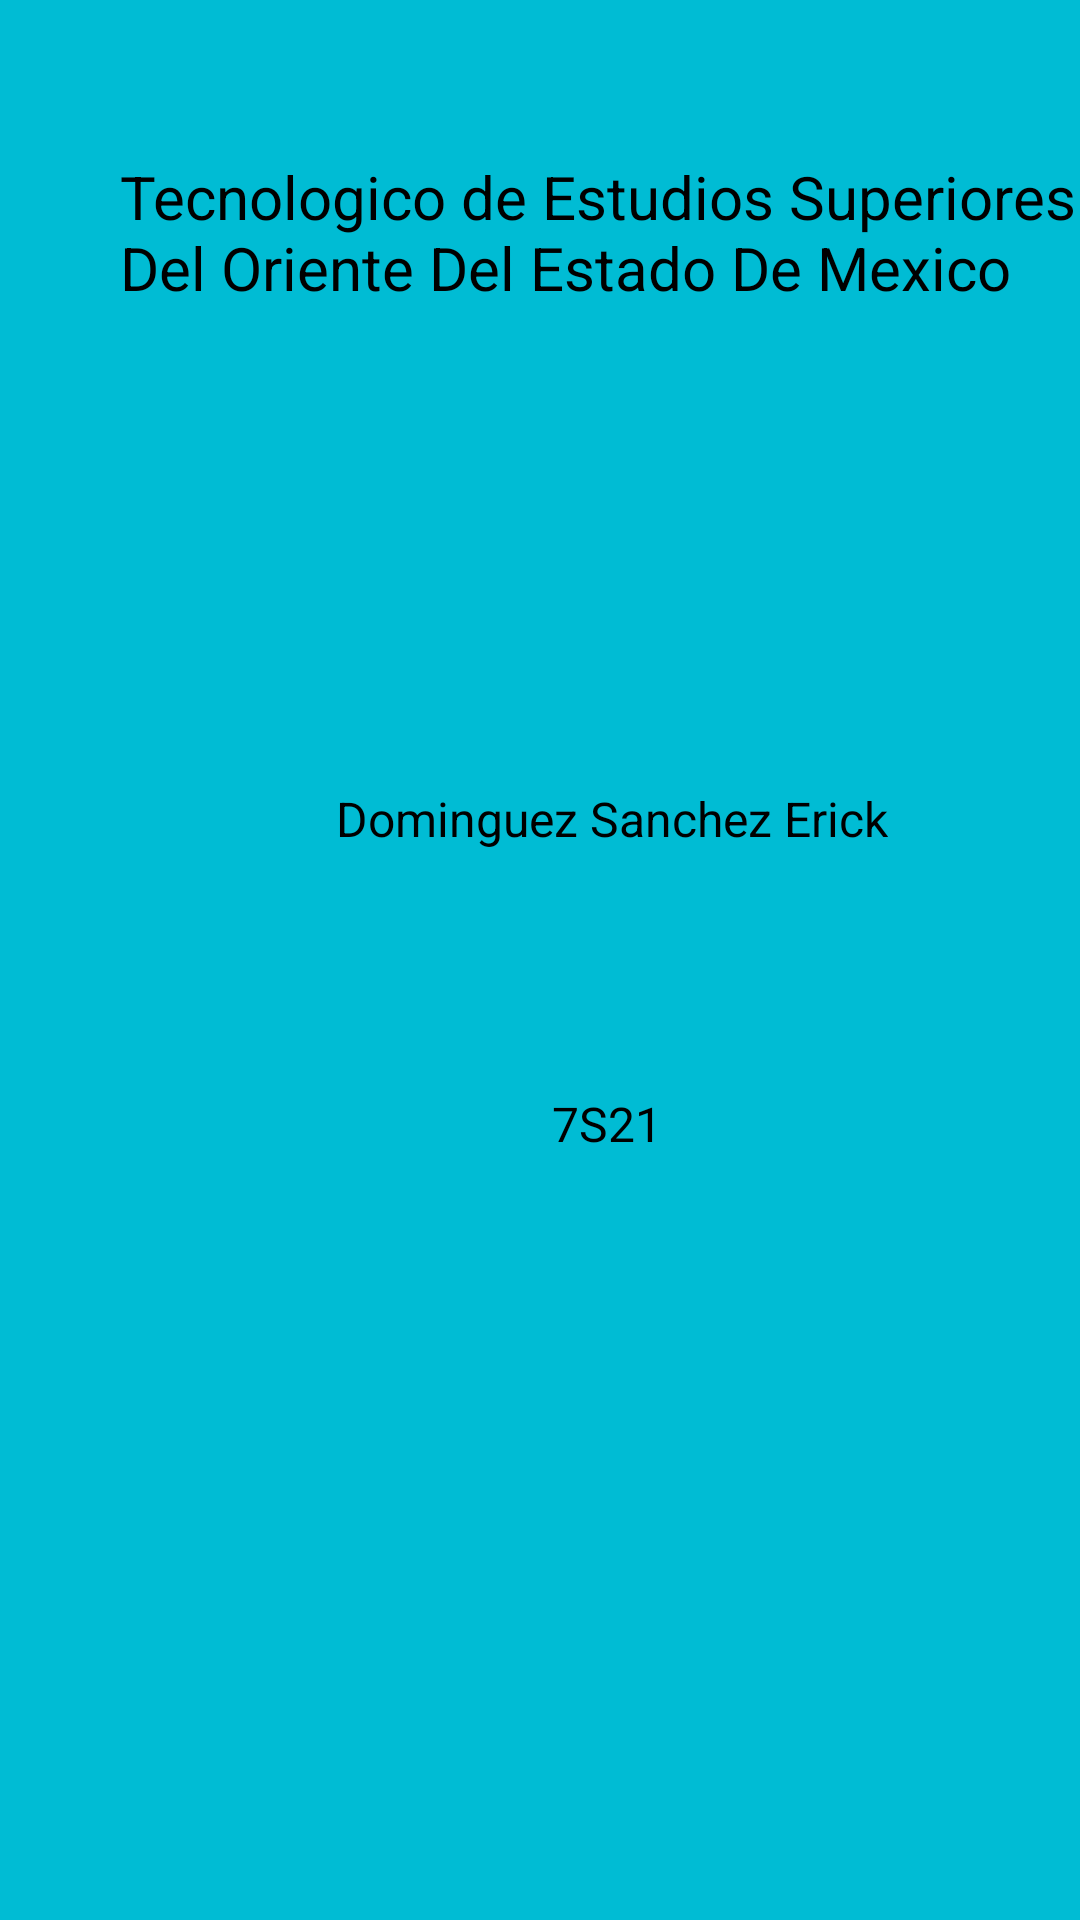

The Android layout XML behind this screen, and the referenced resources:
<!-- AndroidManifest.xml: application theme Theme.P77S2120222DSE -->
<!-- res/layout/activity_principal_antivity.xml -->
<?xml version="1.0" encoding="utf-8"?>
<androidx.constraintlayout.widget.ConstraintLayout xmlns:android="http://schemas.android.com/apk/res/android"
    xmlns:app="http://schemas.android.com/apk/res-auto"
    xmlns:tools="http://schemas.android.com/tools"
    android:layout_width="match_parent"
    android:layout_height="match_parent"
    android:background="#00BCD4"
    tools:context=".PrincipalAntivity">

    <TextView
        android:id="@+id/textView"
        android:layout_width="330dp"
        android:layout_height="62dp"
        android:layout_marginStart="40dp"
        android:layout_marginTop="52dp"
        android:background="#00FF9800"
        android:text="@string/Escuela"
        android:textColor="#000000"
        android:textSize="20sp"
        app:layout_constraintStart_toStartOf="parent"
        app:layout_constraintTop_toTopOf="parent" />

    <ImageView
        android:id="@+id/imageView4"
        android:layout_width="wrap_content"
        android:layout_height="wrap_content"
        android:layout_marginStart="92dp"
        android:layout_marginTop="60dp"
        android:contentDescription="@string/tesoem"
        app:layout_constraintStart_toStartOf="parent"
        app:layout_constraintTop_toBottomOf="@+id/textView"
        app:srcCompat="@drawable/tesoem"
        tools:ignore="ImageContrastCheck" />

    <TextView
        android:id="@+id/textView3"
        android:layout_width="wrap_content"
        android:layout_height="wrap_content"
        android:layout_marginStart="112dp"
        android:layout_marginTop="88dp"
        android:text="@string/Alumno"
        android:textColor="#000000"
        android:textSize="16sp"
        app:layout_constraintStart_toStartOf="parent"
        app:layout_constraintTop_toBottomOf="@+id/imageView4" />

    <TextView
        android:id="@+id/textView4"
        android:layout_width="wrap_content"
        android:layout_height="wrap_content"
        android:layout_marginStart="184dp"
        android:layout_marginTop="80dp"
        android:text="@string/grupo"
        android:textColor="#000000"
        android:textSize="16sp"
        app:layout_constraintStart_toStartOf="parent"
        app:layout_constraintTop_toBottomOf="@+id/textView3" />

</androidx.constraintlayout.widget.ConstraintLayout>
<!-- resources referenced by this layout -->
<resources>
  <string name="Alumno">Dominguez Sanchez Erick</string>
  <string name="Escuela">Tecnologico de Estudios Superiores Del Oriente Del Estado De Mexico</string>
  <string name="grupo">7S21</string>
  <string name="tesoem">tesoem</string>
  <style name="Theme.P77S2120222DSE" parent="Theme.MaterialComponents.DayNight.DarkActionBar">
          
          <item name="colorPrimary">@color/purple_500</item>
          <item name="colorPrimaryVariant">@color/purple_700</item>
          <item name="colorOnPrimary">@color/white</item>
          
          <item name="colorSecondary">@color/teal_200</item>
          <item name="colorSecondaryVariant">@color/teal_700</item>
          <item name="colorOnSecondary">@color/black</item>
          
          <item name="android:statusBarColor">?attr/colorPrimaryVariant</item>
          
      </style>
  <!-- not gathered from this repository: default colours our renderer supplied (Android Studio template values) -->
  <color name="purple_500">#FF6200EE</color>
  <color name="purple_700">#FF3700B3</color>
  <color name="teal_200">#FF03DAC5</color>
  <color name="teal_700">#FF018786</color>
  <color name="black">#FF000000</color>
  <color name="white">#FFFFFFFF</color>
</resources>
